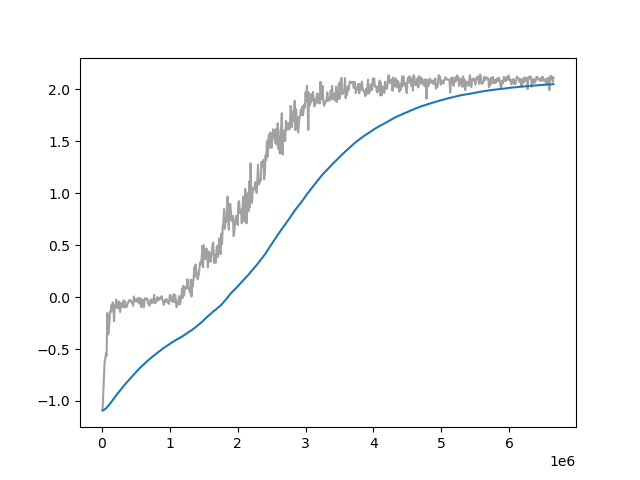

The file beside this chart, header and first rows:
Wall time, Step, Value
1714375844, 10000, -1.091
1714375868, 20000, -0.9437
1714375891, 30000, -0.7981
1714375914, 40000, -0.6279
1714375937, 50000, -0.5973
1714375961, 60000, -0.5414
1714375984, 70000, -0.5632
1714376008, 80000, -0.153
1714376031, 90000, -0.3625
1714376054, 100000, -0.3494
1714376077, 110000, -0.2564
1714376101, 120000, -0.1392
1714376125, 130000, -0.1477
1714376148, 140000, -0.07871
1714376172, 150000, -0.1294
1714376195, 160000, -0.05114
1714376218, 170000, -0.1201
1714376242, 180000, -0.2325
1714376265, 190000, -0.07976
1714376289, 200000, -0.08679
1714376312, 210000, -0.02579
1714376335, 220000, -0.1033
1714376358, 230000, -0.05402
1714376381, 240000, -0.1079
1714376404, 250000, -0.04204
1714376428, 260000, -0.1119
1714376451, 270000, -0.145
1714376474, 280000, -0.05717
1714376497, 290000, -0.09785
1714376521, 300000, -0.09316
1714376544, 310000, -0.08346
1714376567, 320000, -0.03268
1714376590, 330000, -0.1006
1714376613, 340000, -0.04161
1714376637, 350000, -0.09844
1714376660, 360000, -0.08582
1714376683, 370000, -0.09293
1714376704, 380000, -0.05324
1714376728, 390000, -0.05586
1714376751, 400000, -0.03268
1714376774, 410000, -0.02904
1714376798, 420000, -0.02821
1714376821, 430000, -0.04636
1714376844, 440000, -0.0541
1714376868, 450000, -0.05656
1714376891, 460000, -0.08509
1714376915, 470000, 0.005624
1714376938, 480000, -0.0458
1714376961, 490000, -0.03471
1714376985, 500000, -0.02092
1714377008, 510000, -0.01897
1714377031, 520000, -0.04717
1714377055, 530000, -0.02166
1714377078, 540000, -0.005961
1714377101, 550000, -0.0638
1714377125, 560000, -0.03487
1714377148, 570000, -0.01326
1714377172, 580000, -0.09835
1714377195, 590000, -0.02299
1714377218, 600000, -0.02876
... 605 more rows
